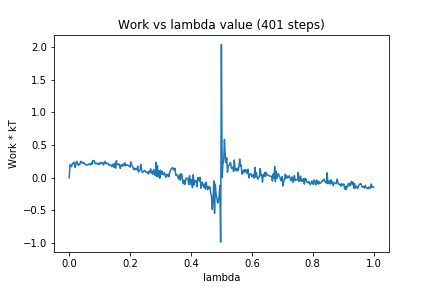

The file beside this chart, header and first rows:
0, 0.0
1, 0.1984
2, 0.1953
3, 0.1688
4, 0.2105
5, 0.2139
6, 0.2387
7, 0.2104
8, 0.1552
9, 0.2266
10, 0.2499
11, 0.2214
12, 0.1877
13, 0.2047
14, 0.2054
15, 0.25
16, 0.2469
17, 0.2249
18, 0.2204
19, 0.2344
20, 0.2132
21, 0.2058
22, 0.1933
23, 0.1975
24, 0.1938
25, 0.207
26, 0.2121
27, 0.1975
28, 0.1976
29, 0.2271
30, 0.2058
31, 0.2655
32, 0.2546
33, 0.2553
34, 0.2144
35, 0.2151
36, 0.2254
37, 0.2142
38, 0.2023
39, 0.2244
40, 0.2057
41, 0.2325
42, 0.2181
43, 0.2174
44, 0.2349
45, 0.193
46, 0.2203
47, 0.2514
48, 0.2221
49, 0.2136
50, 0.2252
51, 0.219
52, 0.193
53, 0.193
54, 0.1975
55, 0.1953
56, 0.1692
57, 0.1761
58, 0.2114
59, 0.1598
60, 0.2251
... 340 more rows
